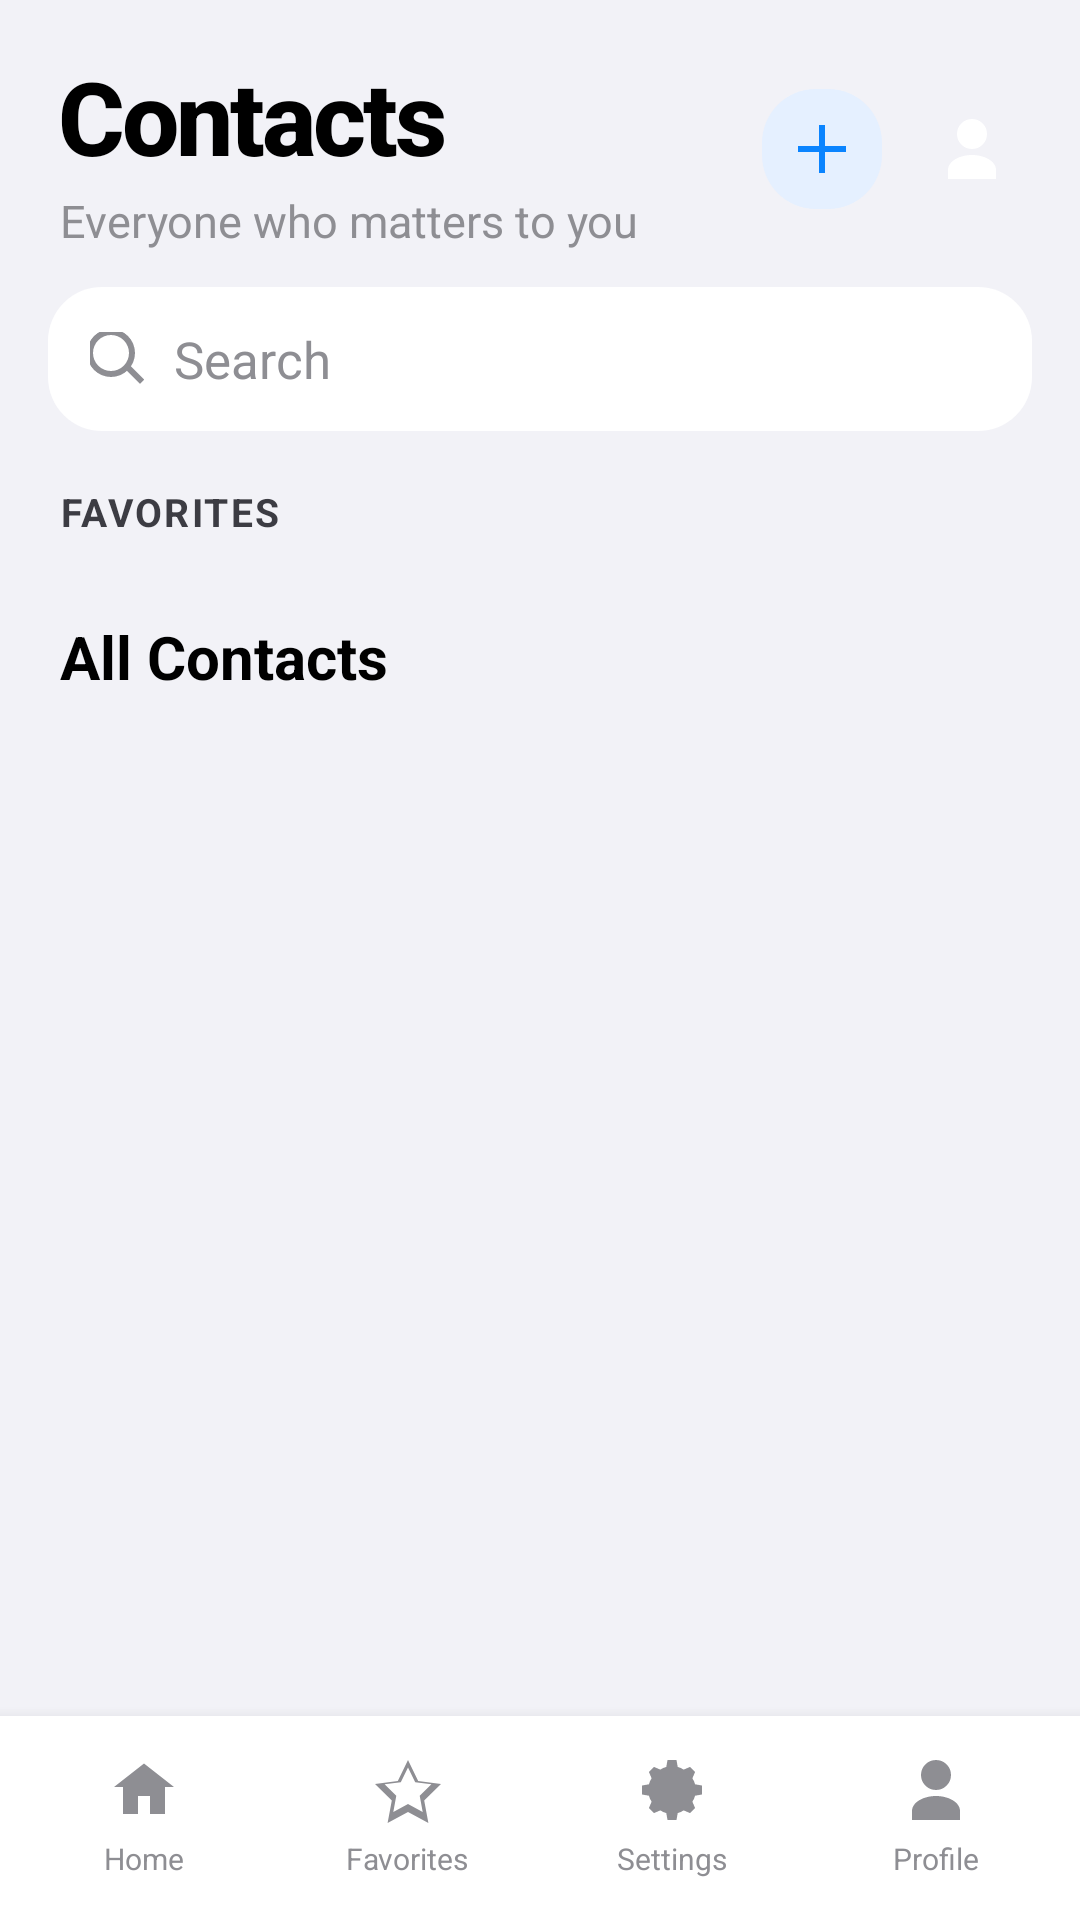

Produce the Android XML layout that renders to this screen, including the resource entries it uses.
<!-- AndroidManifest.xml: application theme AppTheme -->
<!-- res/layout/main.xml -->
<LinearLayout
	xmlns:android="http://schemas.android.com/apk/res/android"
	xmlns:app="http://schemas.android.com/apk/res-auto"
	xmlns:tools="http://schemas.android.com/tools"
	android:layout_width="match_parent"
	android:layout_height="match_parent"
	android:orientation="vertical"
	android:background="@color/bg_primary"
	android:fitsSystemWindows="true">

	
	<LinearLayout
		android:id="@+id/linear9"
		android:layout_width="match_parent"
		android:layout_height="wrap_content"
		android:paddingLeft="20dp"
		android:paddingTop="16dp"
		android:paddingRight="16dp"
		android:paddingBottom="12dp"
		android:gravity="center_vertical"
		android:orientation="horizontal">
		<LinearLayout
			android:layout_width="0dp"
			android:layout_height="wrap_content"
			android:orientation="vertical"
			android:layout_weight="1">
			<TextView
				android:layout_width="wrap_content"
				android:layout_height="wrap_content"
				android:text="@string/home_title"
				android:textColor="@color/text_primary"
				android:textSize="34sp"
				android:textStyle="bold"
				android:letterSpacing="-0.03"
				android:fontFamily="sans-serif-medium" />
			<TextView
				android:layout_width="wrap_content"
				android:layout_height="wrap_content"
				android:layout_marginTop="2dp"
				android:text="@string/home_subtitle"
				android:textColor="@color/text_tertiary"
				android:textSize="15sp" />
		</LinearLayout>
		<ImageButton
			android:id="@+id/addContactBtn"
			android:layout_width="40dp"
			android:layout_height="40dp"
			android:layout_marginRight="10dp"
			android:padding="9dp"
			android:background="@drawable/bg_add_contact"
			android:src="@drawable/ic_add"
			android:scaleType="center"
			android:contentDescription="@string/add_contact" />
		<ImageButton
			android:id="@+id/profileBtn"
			android:layout_width="40dp"
			android:layout_height="40dp"
			android:padding="9dp"
			android:background="@drawable/bg_avatar_2"
			android:src="@drawable/ic_profile"
			android:scaleType="center"
			android:contentDescription="Open profile"
			app:tint="#FFFFFF"
			android:elevation="1dp" />
	</LinearLayout>

	
	<LinearLayout
		android:layout_width="match_parent"
		android:layout_height="wrap_content"
		android:paddingLeft="16dp"
		android:paddingRight="16dp"
		android:paddingBottom="10dp"
		android:gravity="center_vertical"
		android:orientation="horizontal">
		<LinearLayout
			android:id="@+id/searchBar"
			android:layout_width="0dp"
			android:layout_height="48dp"
			android:paddingLeft="14dp"
			android:paddingRight="10dp"
			android:background="@drawable/bg_search_pill"
			android:gravity="center_vertical"
			android:orientation="horizontal"
			android:layout_weight="1">
			<ImageView
				android:id="@+id/imageview4"
				android:layout_width="18dp"
				android:layout_height="18dp"
				android:src="@drawable/ic_search"
				android:scaleType="center"
				app:tint="@color/text_tertiary" />
			<EditText
				android:id="@+id/searchInput"
				android:layout_width="0dp"
				android:layout_height="match_parent"
				android:paddingLeft="10dp"
				android:textSize="17sp"
				android:hint="@string/search_hint"
				android:textColorHint="@color/text_tertiary"
				android:textColor="@color/text_primary"
				android:singleLine="true"
				android:imeOptions="actionSearch"
				android:layout_weight="1"
				android:background="@null" />
			<ImageButton
				android:id="@+id/clearSearchBtn"
				android:layout_width="28dp"
				android:layout_height="28dp"
				android:padding="5dp"
				android:background="@drawable/bg_ripple"
				android:src="@drawable/ic_close"
				android:scaleType="center"
				android:visibility="gone"
				app:tint="@color/text_tertiary" />
		</LinearLayout>
	</LinearLayout>

	
	<FrameLayout
		android:id="@+id/frame_layout10"
		android:layout_width="match_parent"
		android:layout_height="0dp"
		android:layout_weight="1">
		<ScrollView
			android:id="@+id/vscroll2"
			android:layout_width="match_parent"
			android:layout_height="match_parent"
			android:scrollbars="none"
			android:overScrollMode="never">
			<LinearLayout
				android:id="@+id/linear11"
				android:layout_width="match_parent"
				android:layout_height="wrap_content"
				android:orientation="vertical">

				
				<LinearLayout
					android:id="@+id/favoritesSection"
					android:layout_width="match_parent"
					android:layout_height="wrap_content"
					android:paddingTop="8dp"
					android:orientation="vertical">
					<TextView
						android:id="@+id/textview6"
						android:layout_width="match_parent"
						android:layout_height="wrap_content"
						android:paddingLeft="20dp"
						android:paddingBottom="10dp"
						android:text="@string/favorites_title"
						android:textSize="13sp"
						android:textStyle="bold"
						android:textColor="@color/text_secondary"
						android:textAllCaps="true"
						android:letterSpacing="0.06" />
					<HorizontalScrollView
						android:id="@+id/hscroll2"
						android:layout_width="match_parent"
						android:layout_height="wrap_content"
						android:scrollbars="none"
						android:overScrollMode="never">
						<LinearLayout
							android:id="@+id/favoritesRow"
							android:layout_width="wrap_content"
							android:layout_height="wrap_content"
							android:paddingLeft="16dp"
							android:paddingRight="16dp"
							android:orientation="horizontal" />
					</HorizontalScrollView>
				</LinearLayout>

				
				<LinearLayout
					android:layout_width="match_parent"
					android:layout_height="wrap_content"
					android:layout_marginTop="16dp"
					android:paddingLeft="20dp"
					android:paddingRight="16dp"
					android:paddingBottom="6dp"
					android:gravity="center_vertical"
					android:orientation="horizontal">
					<LinearLayout
						android:layout_width="0dp"
						android:layout_height="wrap_content"
						android:orientation="vertical"
						android:layout_weight="1">
						<TextView
							android:layout_width="wrap_content"
							android:layout_height="wrap_content"
							android:text="@string/all_contacts"
							android:textColor="@color/text_primary"
							android:textSize="20sp"
							android:textStyle="bold" />
						<TextView
							android:id="@+id/contactsCount"
							android:layout_width="wrap_content"
							android:layout_height="wrap_content"
							android:layout_marginTop="2dp"
							android:textColor="@color/text_tertiary"
							android:textSize="13sp" />
					</LinearLayout>
				</LinearLayout>

				
				<androidx.recyclerview.widget.RecyclerView
					android:id="@+id/contactsRecyclerView"
					android:layout_width="match_parent"
					android:layout_height="wrap_content"
					android:accessibilityLiveRegion="polite"
					android:paddingTop="4dp"
					android:paddingBottom="32dp"
					android:clipToPadding="false"
					android:overScrollMode="never" />
			</LinearLayout>
		</ScrollView>

		
		<LinearLayout
			android:id="@+id/emptyStateLayout"
			android:layout_width="match_parent"
			android:layout_height="match_parent"
			android:gravity="center_horizontal|center_vertical"
			android:orientation="vertical"
			android:visibility="gone"
			android:padding="40dp">
			<ImageView
				android:id="@+id/imageview5"
				android:layout_width="72dp"
				android:layout_height="72dp"
				android:src="@drawable/ic_empty_search"
				android:scaleType="center"
				app:tint="@color/text_quaternary" />
			<TextView
				android:id="@+id/emptyStateText"
				android:layout_width="wrap_content"
				android:layout_height="wrap_content"
				android:layout_marginTop="16dp"
				android:text="@string/no_contacts_found"
				android:textSize="17sp"
				android:textColor="@color/text_secondary"
				android:gravity="center" />
		</LinearLayout>

		
		<LinearLayout
			android:id="@+id/permissionLayout"
			android:layout_width="match_parent"
			android:layout_height="match_parent"
			android:padding="40dp"
			android:gravity="center_horizontal|center_vertical"
			android:orientation="vertical"
			android:visibility="gone">
			<ImageView
				android:id="@+id/imageview6"
				android:layout_width="72dp"
				android:layout_height="72dp"
				android:src="@drawable/ic_no_permission"
				android:scaleType="center"
				app:tint="@color/text_quaternary" />
			<TextView
				android:id="@+id/textview7"
				android:layout_width="wrap_content"
				android:layout_height="wrap_content"
				android:layout_marginTop="20dp"
				android:gravity="center"
				android:text="@string/permission_rationale_title"
				android:textSize="22sp"
				android:textStyle="bold"
				android:textColor="@color/text_primary" />
			<TextView
				android:id="@+id/textview8"
				android:layout_width="wrap_content"
				android:layout_height="wrap_content"
				android:layout_marginTop="10dp"
				android:gravity="center"
				android:text="@string/permission_rationale_desc"
				android:textSize="15sp"
				android:textColor="@color/text_secondary"
				android:lineSpacingExtra="3dp" />
			<TextView
				android:id="@+id/grantPermissionBtn"
				android:layout_width="wrap_content"
				android:layout_height="wrap_content"
				android:layout_marginTop="28dp"
				android:paddingLeft="32dp"
				android:paddingTop="14dp"
				android:paddingRight="32dp"
				android:paddingBottom="14dp"
				android:background="@drawable/bg_fab"
				android:text="@string/grant_access"
				android:textSize="16sp"
				android:textStyle="bold"
				android:textColor="#FFFFFF"
				android:elevation="2dp" />
		</LinearLayout>

		
		<ProgressBar
			android:id="@+id/loadingSpinner"
			android:layout_width="wrap_content"
			android:layout_height="wrap_content"
			style="?android:progressBarStyle"
			android:layout_gravity="center"
			android:visibility="gone"
			android:indeterminateTint="@color/accent_primary" />
	</FrameLayout>

	
	<include layout="@layout/bottom_nav" />
</LinearLayout>
<!-- res/layout/bottom_nav.xml (included above) -->
<LinearLayout
	xmlns:android="http://schemas.android.com/apk/res/android"
	xmlns:app="http://schemas.android.com/apk/res-auto"
	xmlns:tools="http://schemas.android.com/tools"
	android:layout_width="match_parent"
	android:layout_height="wrap_content"
	android:orientation="horizontal"
	android:background="@color/bg_secondary"
	android:paddingTop="6dp"
	android:paddingBottom="10dp"
	android:paddingLeft="4dp"
	android:paddingRight="4dp"
	android:elevation="8dp">

	<LinearLayout
		android:id="@+id/navHome"
		android:layout_width="0dp"
		android:layout_height="wrap_content"
		android:minHeight="52dp"
		android:paddingTop="4dp"
		android:paddingBottom="2dp"
		android:background="@drawable/bg_nav_item"
		android:gravity="center_horizontal|center_vertical"
		android:orientation="vertical"
		android:layout_weight="1">
		<ImageView
			android:id="@+id/navHomeIcon"
			android:layout_width="26dp"
			android:layout_height="26dp"
			android:src="@drawable/ic_home"
			android:scaleType="center"
			android:focusable="false"
			android:contentDescription="Home"
			app:tint="@color/text_tertiary" />
		<TextView
			android:id="@+id/navHomeText"
			android:layout_width="wrap_content"
			android:layout_height="wrap_content"
			android:layout_marginTop="3dp"
			android:text="Home"
			android:textSize="10sp"
			android:textColor="@color/text_tertiary"
			android:focusable="false" />
	</LinearLayout>

	<LinearLayout
		android:id="@+id/navFavorites"
		android:layout_width="0dp"
		android:layout_height="wrap_content"
		android:minHeight="52dp"
		android:paddingTop="4dp"
		android:paddingBottom="2dp"
		android:background="@drawable/bg_nav_item"
		android:gravity="center_horizontal|center_vertical"
		android:orientation="vertical"
		android:layout_weight="1">
		<ImageView
			android:id="@+id/navFavoritesIcon"
			android:layout_width="26dp"
			android:layout_height="26dp"
			android:src="@drawable/ic_star_outline"
			android:scaleType="center"
			android:focusable="false"
			android:contentDescription="Favorites"
			app:tint="@color/text_tertiary" />
		<TextView
			android:id="@+id/navFavoritesText"
			android:layout_width="wrap_content"
			android:layout_height="wrap_content"
			android:layout_marginTop="3dp"
			android:text="Favorites"
			android:textSize="10sp"
			android:textColor="@color/text_tertiary"
			android:focusable="false" />
	</LinearLayout>

	<LinearLayout
		android:id="@+id/navSettings"
		android:layout_width="0dp"
		android:layout_height="wrap_content"
		android:minHeight="52dp"
		android:paddingTop="4dp"
		android:paddingBottom="2dp"
		android:background="@drawable/bg_nav_item"
		android:gravity="center_horizontal|center_vertical"
		android:orientation="vertical"
		android:layout_weight="1">
		<ImageView
			android:id="@+id/navSettingsIcon"
			android:layout_width="26dp"
			android:layout_height="26dp"
			android:src="@drawable/ic_settings"
			android:scaleType="center"
			android:focusable="false"
			android:contentDescription="Settings"
			app:tint="@color/text_tertiary" />
		<TextView
			android:id="@+id/navSettingsText"
			android:layout_width="wrap_content"
			android:layout_height="wrap_content"
			android:layout_marginTop="3dp"
			android:text="Settings"
			android:textSize="10sp"
			android:textColor="@color/text_tertiary"
			android:focusable="false" />
	</LinearLayout>

	<LinearLayout
		android:id="@+id/navProfile"
		android:layout_width="0dp"
		android:layout_height="wrap_content"
		android:minHeight="52dp"
		android:paddingTop="4dp"
		android:paddingBottom="2dp"
		android:background="@drawable/bg_nav_item"
		android:gravity="center_horizontal|center_vertical"
		android:orientation="vertical"
		android:layout_weight="1">
		<ImageView
			android:id="@+id/navProfileIcon"
			android:layout_width="26dp"
			android:layout_height="26dp"
			android:src="@drawable/ic_profile"
			android:scaleType="center"
			android:focusable="false"
			android:contentDescription="Profile"
			app:tint="@color/text_tertiary" />
		<TextView
			android:id="@+id/navProfileText"
			android:layout_width="wrap_content"
			android:layout_height="wrap_content"
			android:layout_marginTop="3dp"
			android:text="Profile"
			android:textSize="10sp"
			android:textColor="@color/text_tertiary"
			android:focusable="false" />
	</LinearLayout>
</LinearLayout>
<!-- resources referenced by this layout -->
<resources>
  <color name="accent_primary">#0A84FF</color>
  <color name="bg_primary">#F2F2F7</color>
  <color name="bg_secondary">#FFFFFF</color>
  <color name="text_primary">#000000</color>
  <color name="text_quaternary">#C7C7CC</color>
  <color name="text_secondary">#3C3C43</color>
  <color name="text_tertiary">#8E8E93</color>
  <!-- drawable bg_add_contact (drawable) -->
  <shape xmlns:android="http://schemas.android.com/apk/res/android" android:shape="rectangle">
      <solid android:color="@color/nav_selected_bg"/>
      <corners android:radius="18dp"/>
  </shape>
  <!-- drawable bg_fab (drawable) -->
  <layer-list xmlns:android="http://schemas.android.com/apk/res/android">
      <item>
          <shape android:shape="oval">
              <solid android:color="@color/accent_primary"/>
          </shape>
      </item>
  </layer-list>
  <!-- drawable bg_ripple (drawable) -->
  <ripple xmlns:android="http://schemas.android.com/apk/res/android" android:color="?attr/colorControlHighlight">
      <item>
          <shape android:shape="oval">
              <solid android:color="@android:color/transparent"/>
          </shape>
      </item>
  </ripple>
  <!-- drawable bg_search_pill (drawable) -->
  <shape xmlns:android="http://schemas.android.com/apk/res/android" android:shape="rectangle">
      <solid android:color="@color/surface_elevated"/>
      <corners android:radius="18dp"/>
  </shape>
  <!-- drawable ic_add (drawable) -->
  <vector xmlns:android="http://schemas.android.com/apk/res/android"
      android:width="24dp" android:height="24dp" android:viewportWidth="24" android:viewportHeight="24">
      <path android:fillColor="@color/accent_primary" android:pathData="M11,4h2v7h7v2h-7v7h-2v-7H4v-2h7z"/>
  </vector>
  <!-- drawable ic_close (drawable) -->
  <vector xmlns:android="http://schemas.android.com/apk/res/android"
      android:width="24dp" android:height="24dp" android:viewportWidth="24" android:viewportHeight="24">
      <path android:fillColor="#9498AC" android:pathData="M6.4,5L5,6.4 10.6,12 5,17.6 6.4,19 12,13.4 17.6,19 19,17.6 13.4,12 19,6.4 17.6,5 12,10.6z"/>
  </vector>
  <!-- drawable ic_home (drawable) -->
  <vector xmlns:android="http://schemas.android.com/apk/res/android"
      android:width="24dp" android:height="24dp" android:viewportWidth="24" android:viewportHeight="24">
      <path android:fillColor="#9498AC" android:pathData="M12,3.2L2,11h3v9h5v-6h4v6h5v-9h3z"/>
  </vector>
  <!-- drawable ic_profile (drawable) -->
  <vector xmlns:android="http://schemas.android.com/apk/res/android"
      android:width="24dp" android:height="24dp" android:viewportWidth="24" android:viewportHeight="24">
      <path android:fillColor="#9498AC"
          android:pathData="M12,12a5,5 0,1 0,0 -10,5 5,0 0,0 0,10zM12,14c-4,0 -8,2 -8,5v3h16v-3c0,-3 -4,-5 -8,-5z"/>
  </vector>
  <string name="add_contact">Add Contact</string>
  <string name="all_contacts">All Contacts</string>
  <string name="favorites_title">Favorites</string>
  <string name="grant_access">Allow Access</string>
  <string name="home_subtitle">Everyone who matters to you</string>
  <string name="home_title">Contacts</string>
  <string name="no_contacts_found">No Results</string>
  <string name="permission_rationale_desc">Conexa needs access to display and manage your contacts. Your data never leaves your device.</string>
  <string name="permission_rationale_title">Contacts Access</string>
  <string name="search_hint">Search</string>
  <style name="AppTheme" parent="Theme.Material3.DayNight.NoActionBar">
          <item name="android:statusBarColor">@android:color/transparent</item>
          <item name="android:navigationBarColor">@android:color/transparent</item>
      </style>
  <color name="nav_selected_bg">#E5F0FF</color>
  <color name="surface_elevated">#FFFFFF</color>
</resources>
